Labelled photos from "data_m_prep", an image-classification folder in Mpasiowiec/Analiza-obrazu-i-diagnozowanie-cukrzycy-na-podstawie-zdjec-dna-oka. The possible labels are: control healthy eye, diabetic retina.

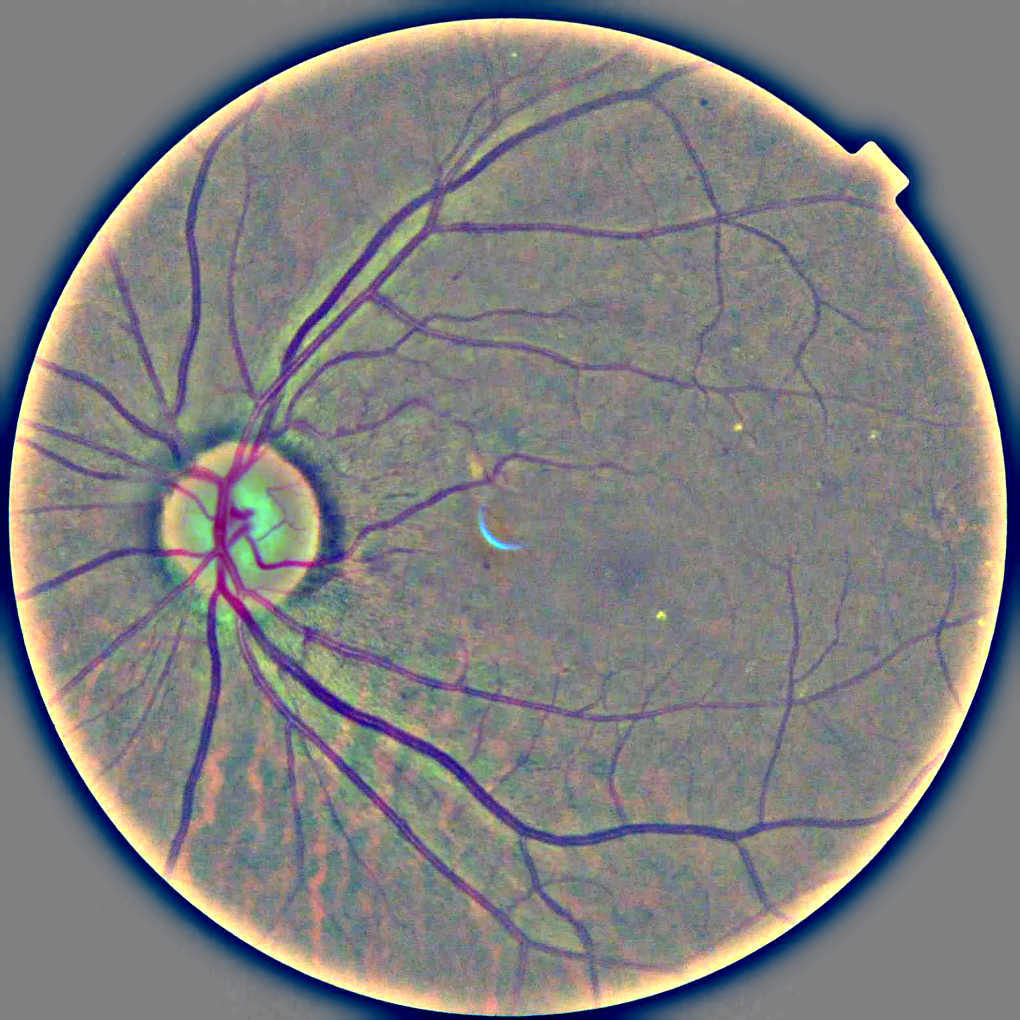
Label: diabetic retina

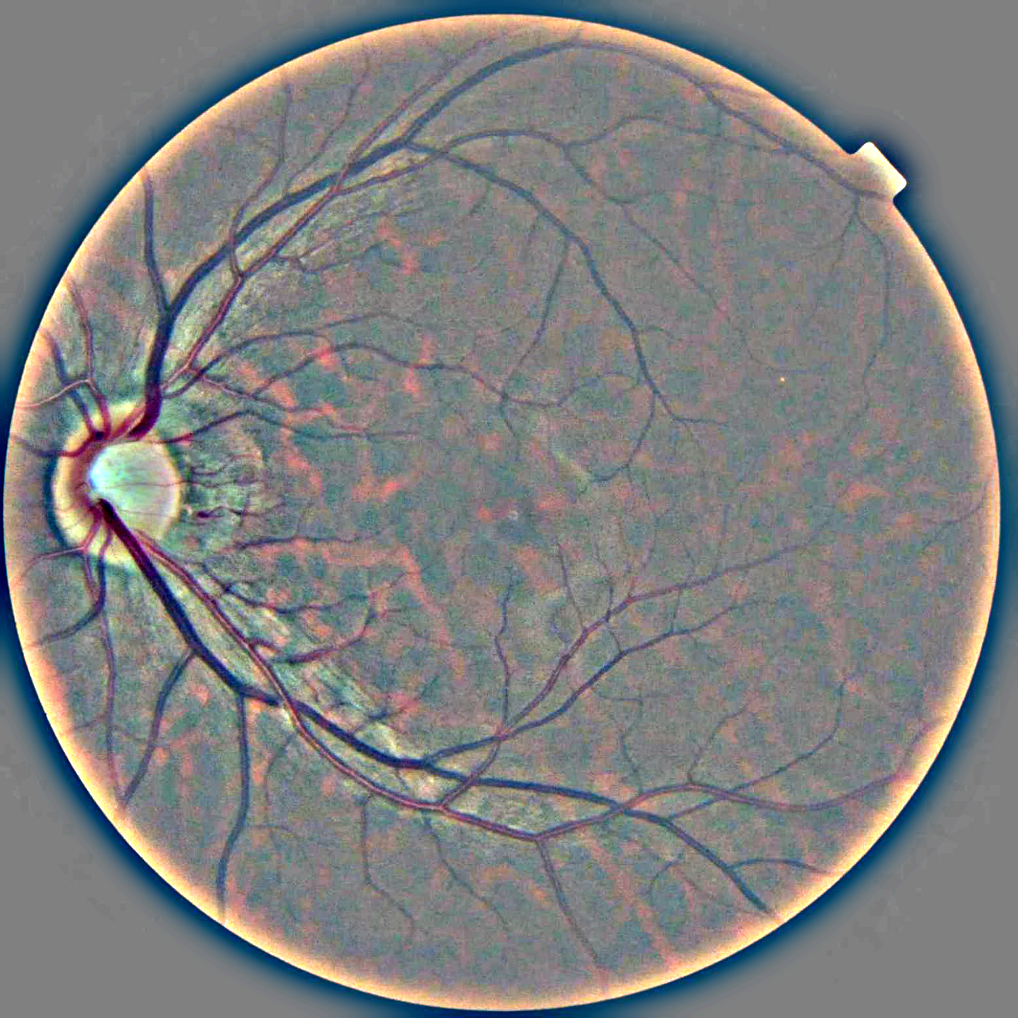
Label: control healthy eye

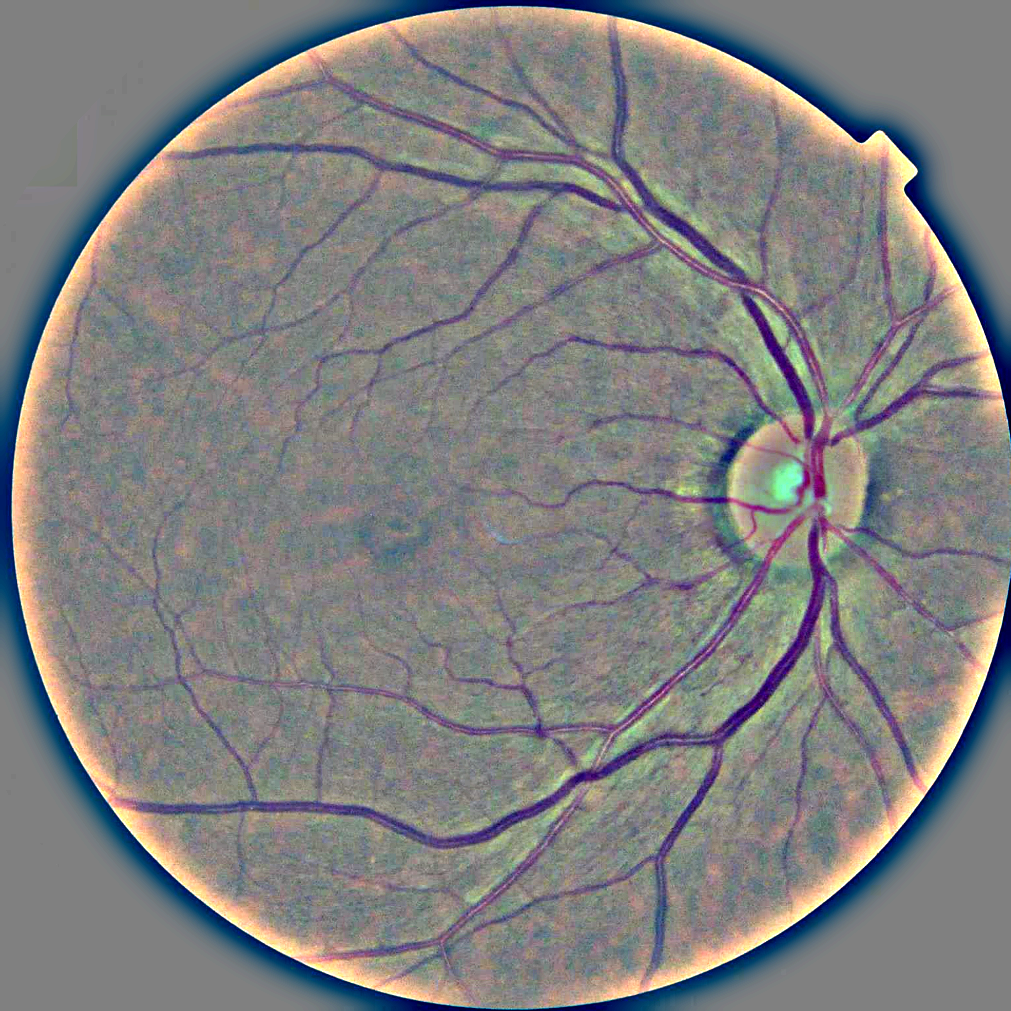
Label: control healthy eye

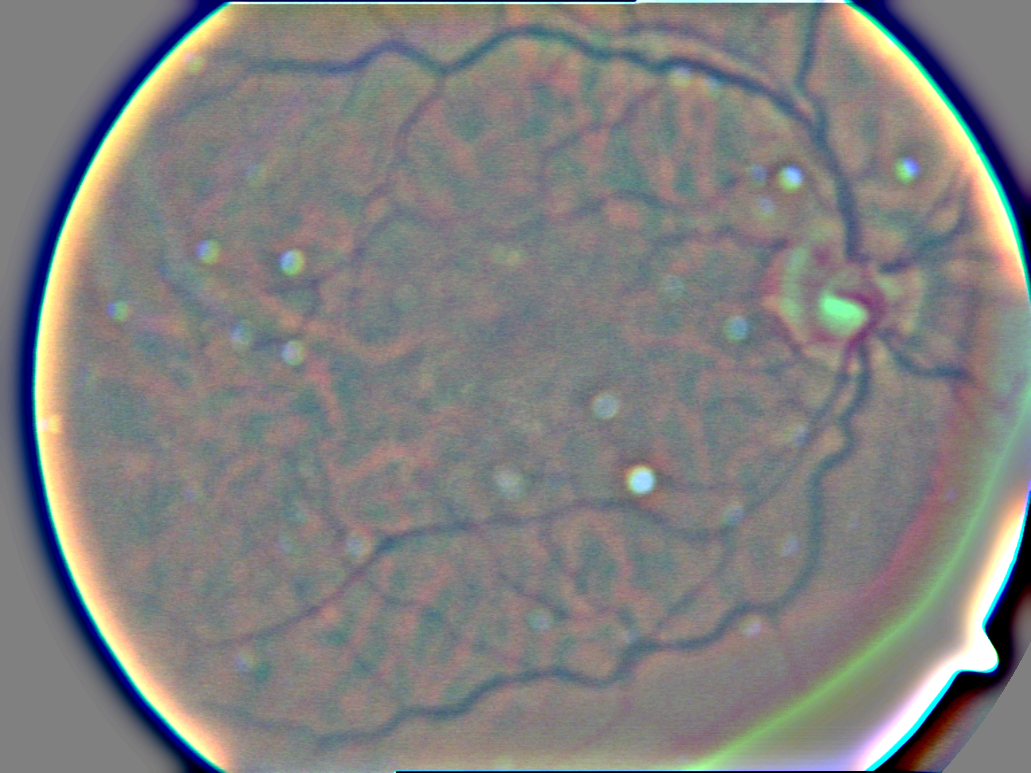
Label: diabetic retina

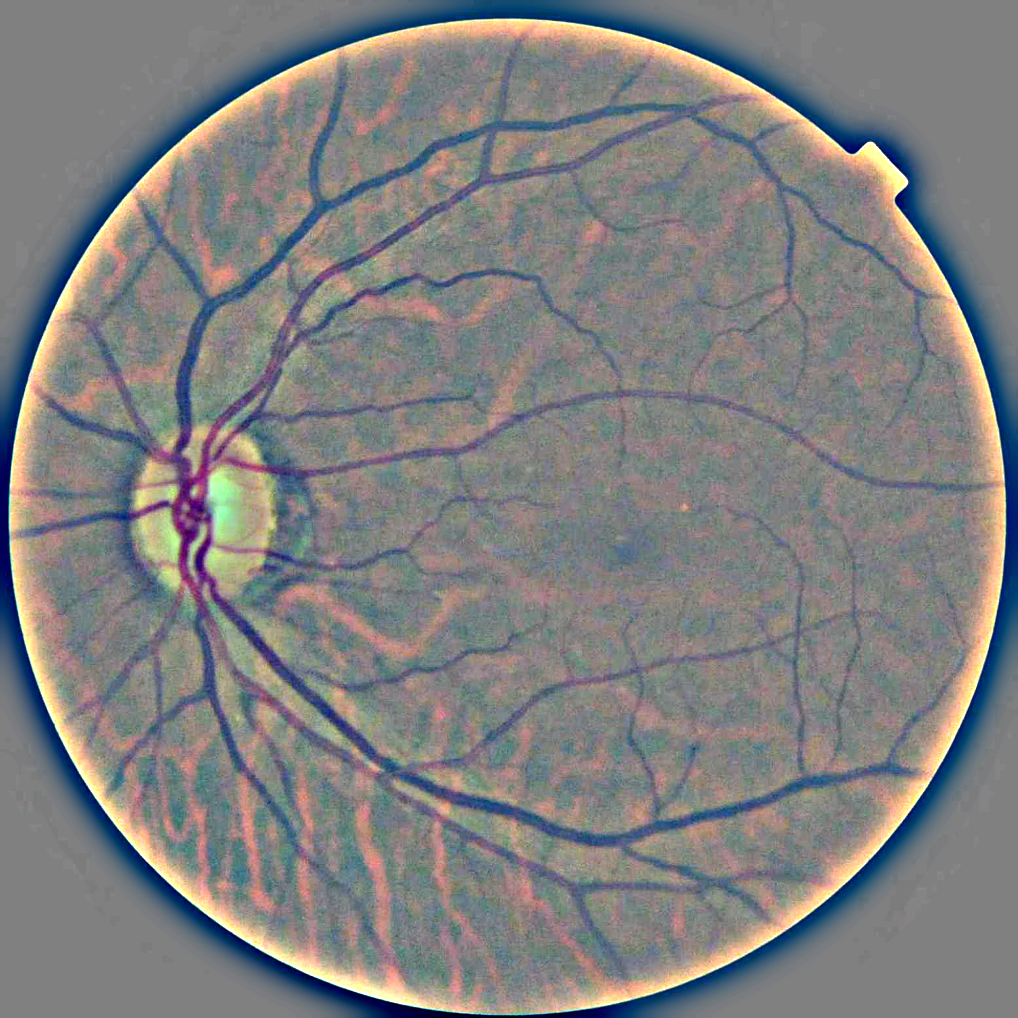
Label: diabetic retina

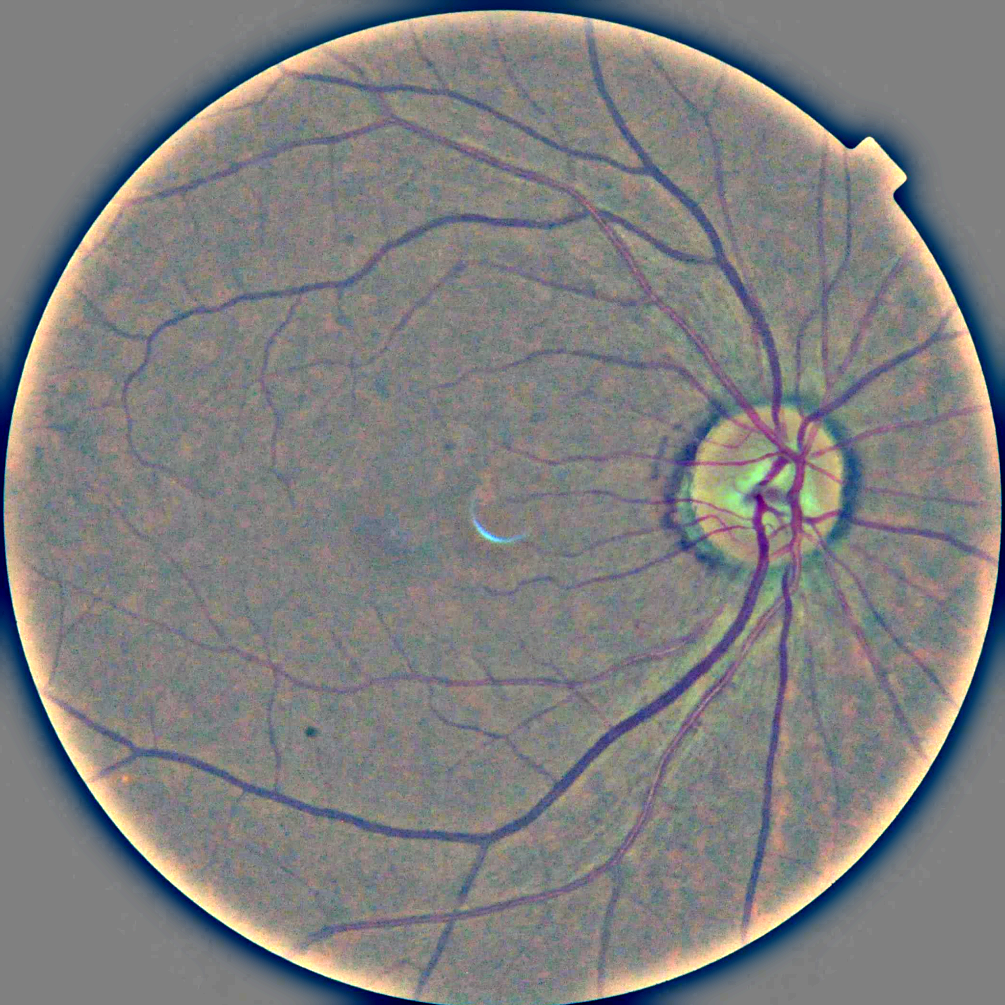
Label: control healthy eye
